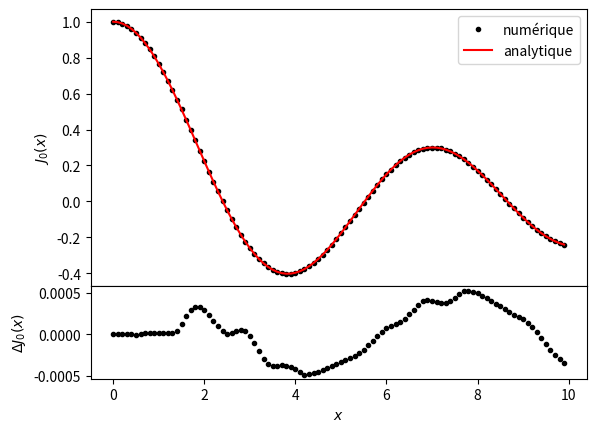

Recreate this plot in Python.
import numpy as np
import matplotlib.pyplot as plt

def dy(x, y, nu=0):
  y, dydx = y[0], y[1]
  d2ydx2 = (-x * dydx - (x**2 - nu**2)*y)/x**2
  return dydx, d2ydx2

xmin, xmax = 1e-15, 10
x = np.arange(xmin, xmax, 0.1)
from scipy.integrate import solve_ivp
sol = solve_ivp(dy, t_span=[xmin, xmax], y0=[1, 0], t_eval=x)

grid = plt.GridSpec(4, 1, hspace=0)
main = plt.subplot(grid[0:3], xticklabels=[])
from scipy.special import jn, jvp
main.plot(sol.t, sol.y[0], ".k", label="numérique")
main.plot(x, jn(0, x), "-r", label="analytique")
main.set_ylabel(r"$J_0(x)$")
main.legend()
dev = plt.subplot(grid[-1])
dev.plot(sol.t, jn(0, sol.t) - sol.y[0], ".k")
dev.set_xlabel(r"$x$")
dev.set_ylabel(r"$\Delta J_0(x)$");
